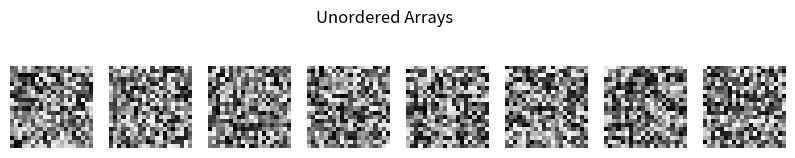
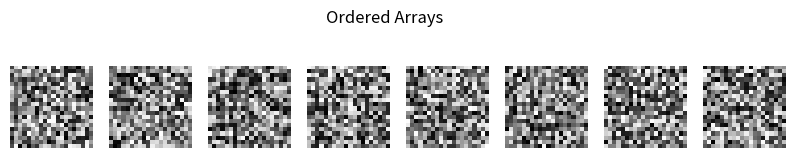

Recreate these plots in Python, in order.
import numpy as np
import matplotlib.pyplot as plt
from itertools import permutations

# Step 1: Generate 10 tiny (10x10) noise arrays
noise_arrays = [np.random.rand(20, 20) for _ in range(8)]

# Step 2: Compute the LSE between each pair of arrays
def compute_lse(arr1, arr2):
    return np.sum((arr1 - arr2) ** 2)

# Step 3: Order the arrays by similarity based on the LSE
# Generate all permutations of the arrays
all_permutations = list(permutations(noise_arrays))

# Compute the total LSE for each permutation
lse_values = []
for perm in all_permutations:
    total_lse = 0
    for i in range(len(perm) - 1):
        total_lse += compute_lse(perm[i], perm[i + 1])
    lse_values.append(total_lse)

# Find the permutation with the minimum total LSE
min_lse_index = np.argmin(lse_values)
best_permutation = all_permutations[min_lse_index]

# Function to plot arrays in a grid
def plot_arrays(arrays, title):
    fig, axes = plt.subplots(1, 8, figsize=(10, 2))
    for i, ax in enumerate(axes):
        ax.imshow(arrays[i], cmap='gray')
        ax.axis('off')
    fig.suptitle(title)
    plt.show()

# Plot the unordered arrays
plot_arrays(noise_arrays, "Unordered Arrays")

# Plot the ordered arrays
plot_arrays(best_permutation, "Ordered Arrays")